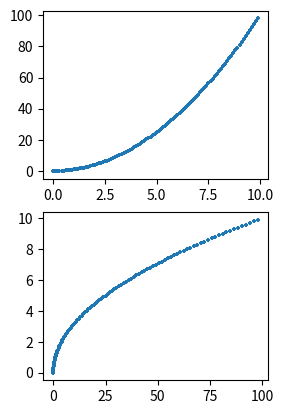

Python code for this plot:
import matplotlib.pyplot as plt
import math

RANGE = 10
dx = 100

x = []
y = []

for num in range(0, dx):
    x.append(round((RANGE / dx) * num, 5))
for num in x:
    y.append(num*num)

#描画領域の確保
fig = plt.figure()

#図の追加
ax = fig.add_subplot(2,2,1)
ay = fig.add_subplot(2,2,3)

ay.scatter(y,x,marker="+",s=5)
ax.scatter(x, y, marker="+", s=5)
plt.show()
    